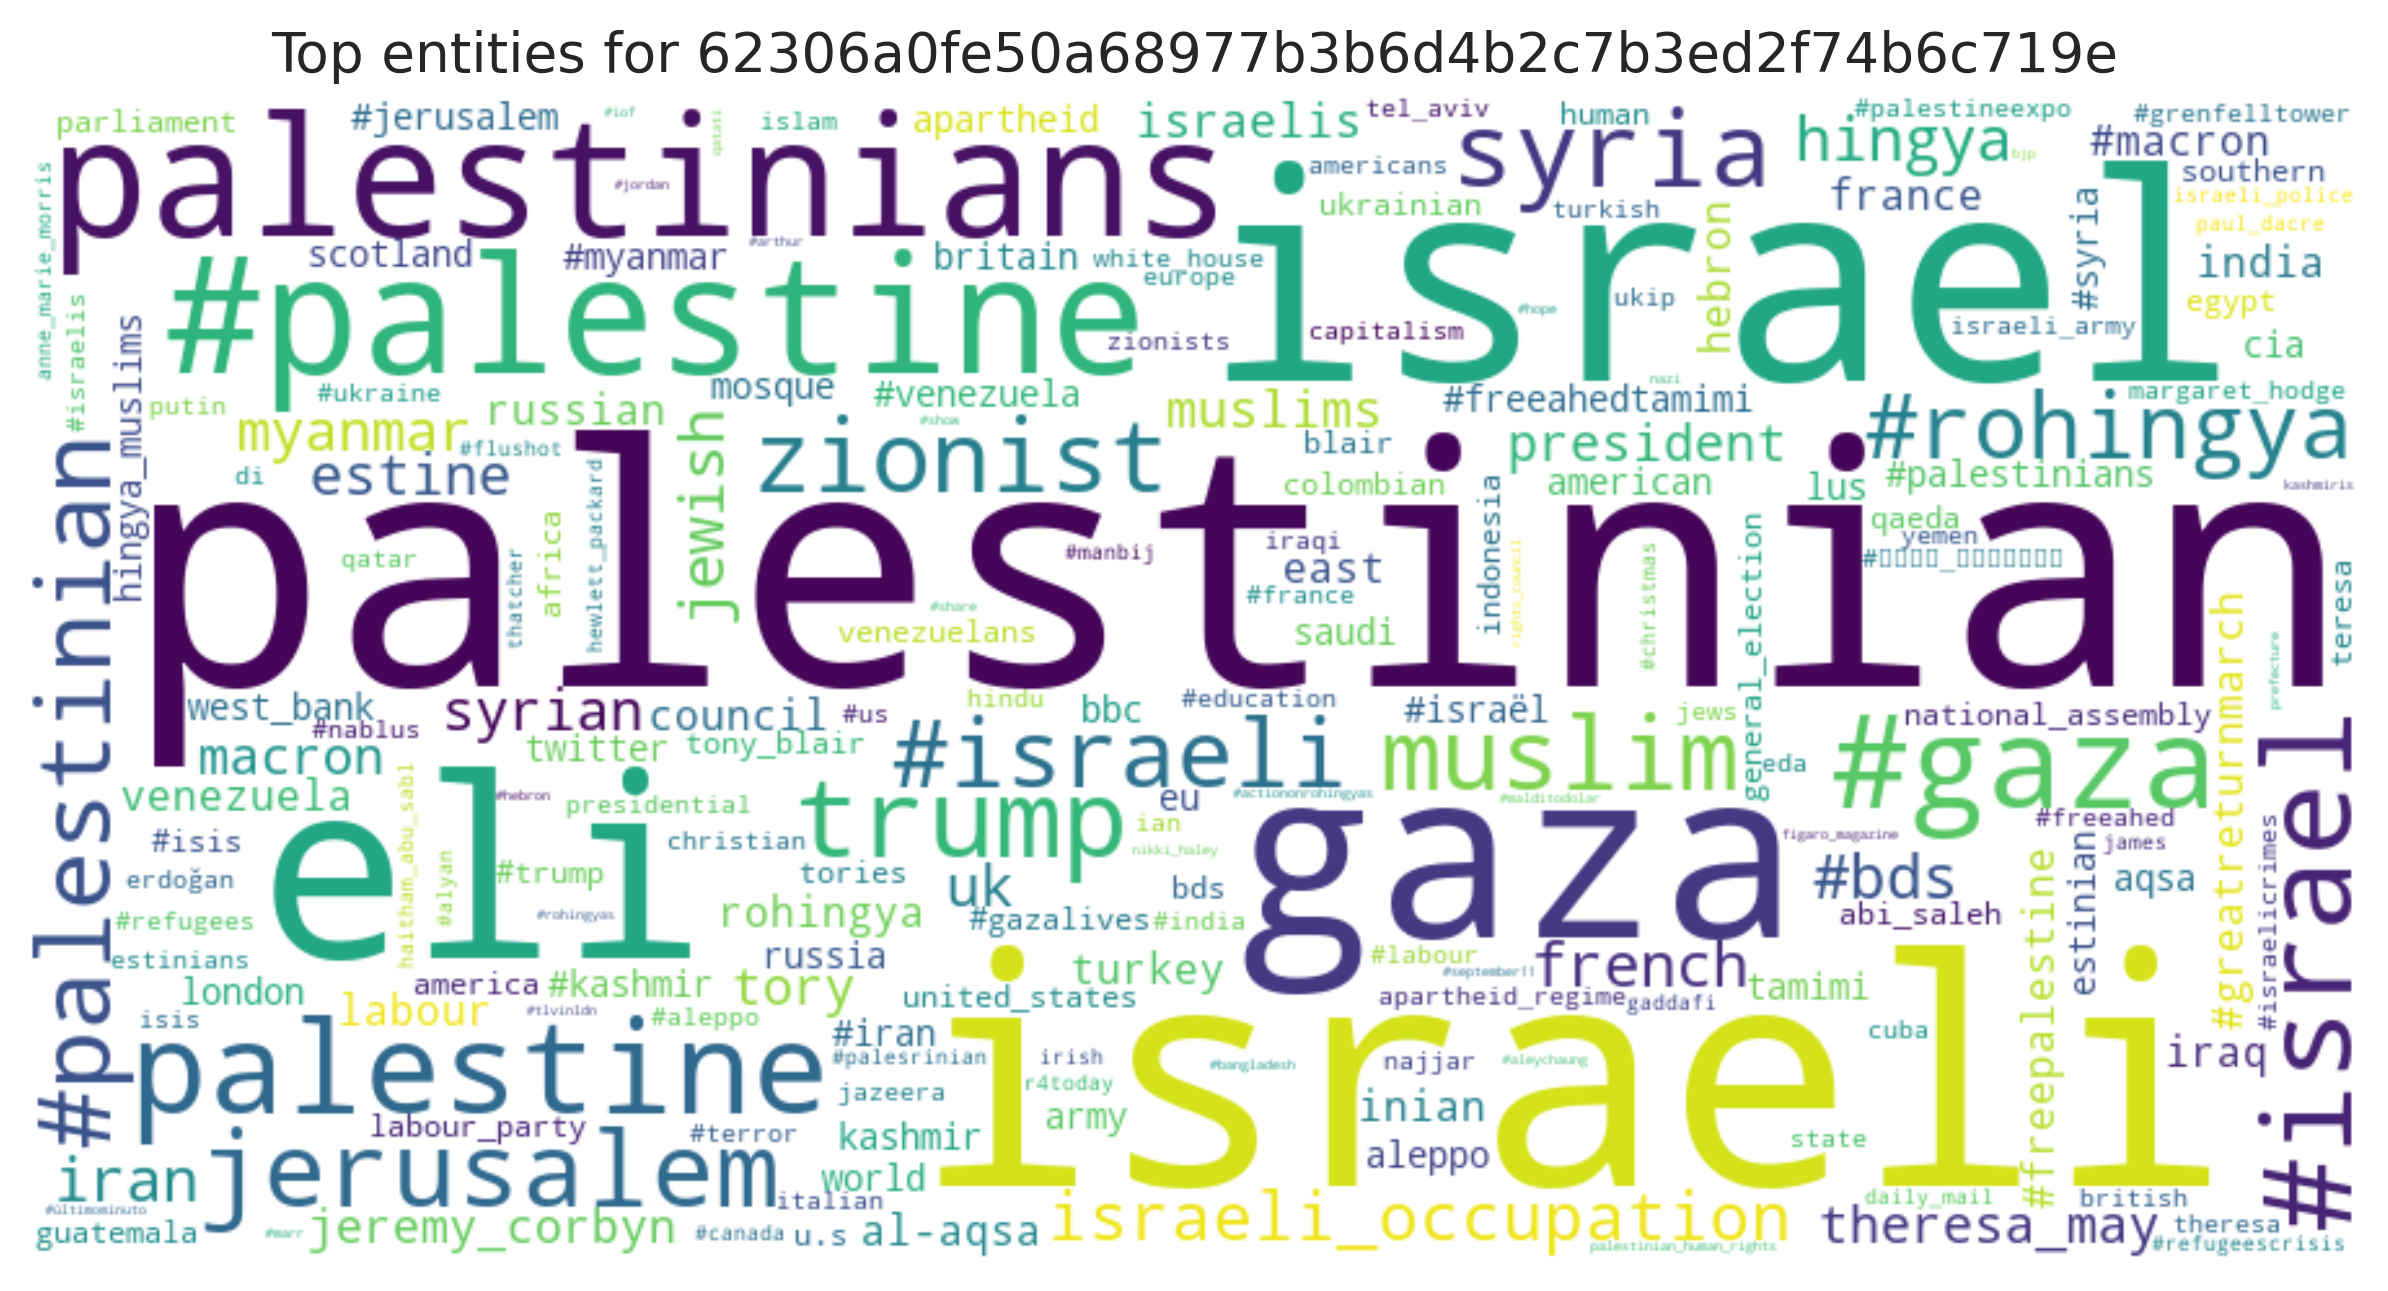

Source data for this figure (header and first rows):
entity, count
palestinian, 70
israeli, 61
israel, 51
eli, 37
gaza, 33
palestinians, 26
#palestine, 25
palestine, 15
#gaza, 15
#israel, 14
trump, 11
jerusalem, 10
syria, 10
muslim, 9
#palestinian, 9
zionist, 9
#israeli, 8
#rohingya, 8
israeli_occupation, 8
french, 7
#bds, 7
hingya, 7
jewish, 7
iran, 7
myanmar, 6
uk, 6
syrian, 6
estine, 6
tory, 5
president, 5
theresa_may, 5
muslims, 5
macron, 5
jeremy_corbyn, 5
israelis, 5
iraq, 4
india, 4
#greatreturnmarch, 4
labour, 4
rohingya, 4
venezuela, 4
turkey, 4
#macron, 4
inian, 4
france, 4
russian, 4
al-aqsa, 4
#freepalestine, 4
hebron, 4
east, 4
council, 4
tamimi, 3
hingya_muslims, 3
#syria, 3
britain, 3
#palestinians, 3
mosque, 3
#jerusalem, 3
kashmir, 3
aqsa, 3
... 858 more rows
